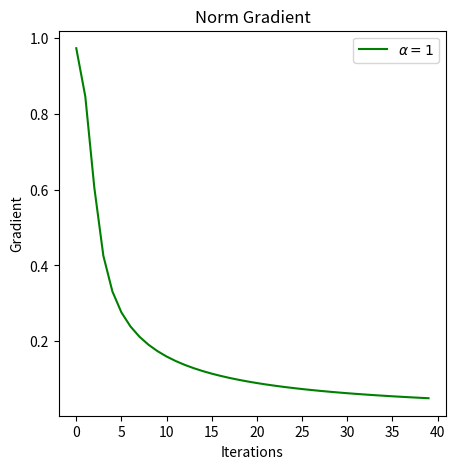
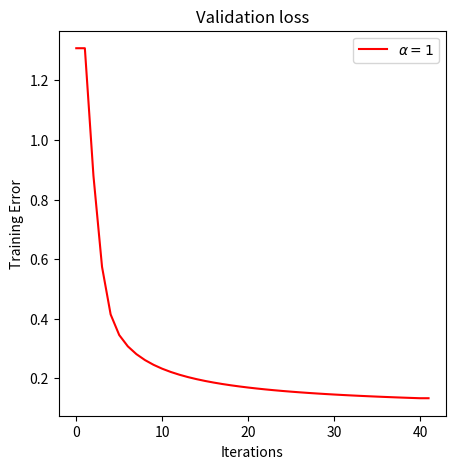
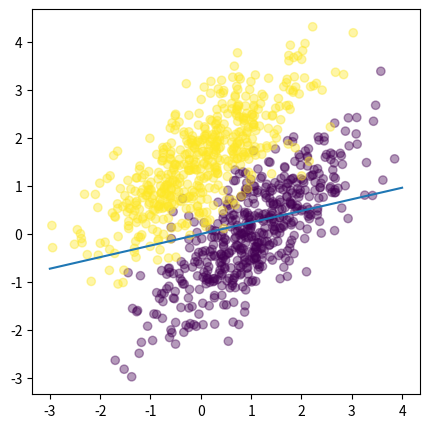
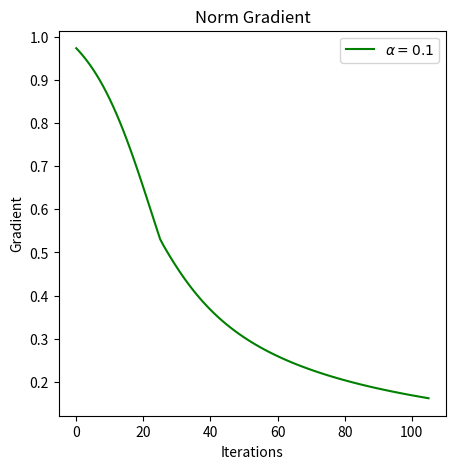
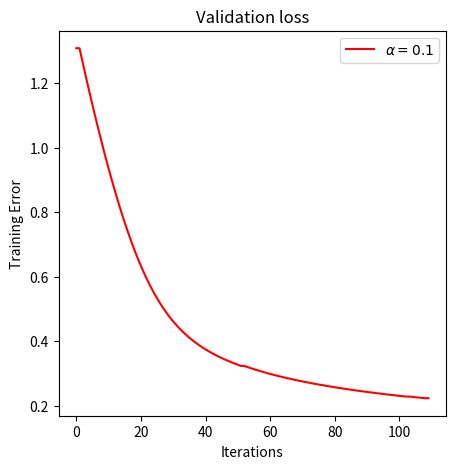
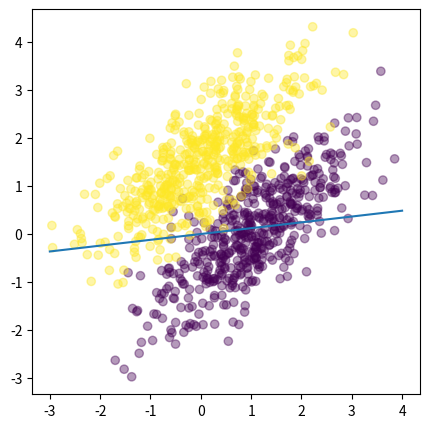
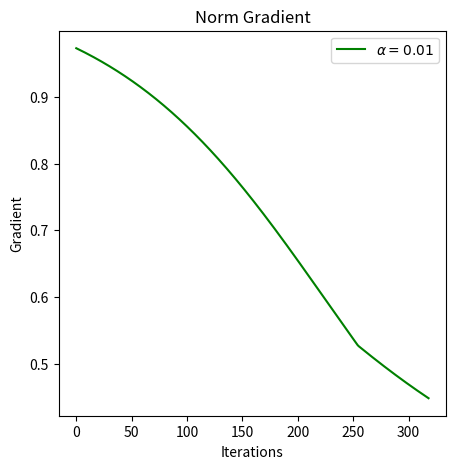
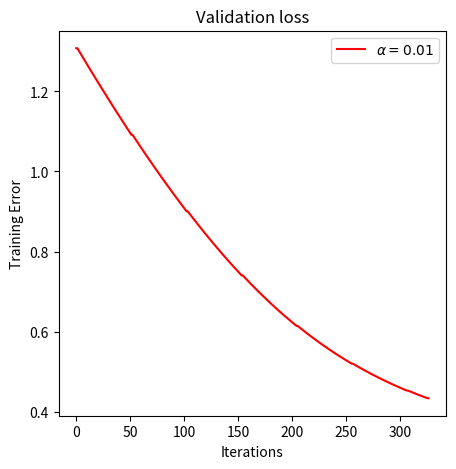
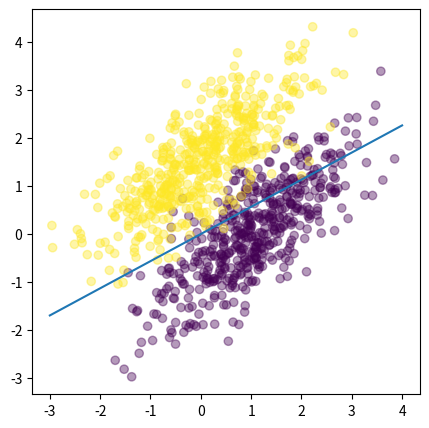
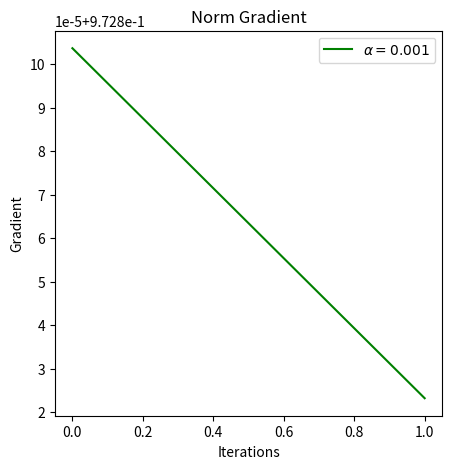

The matplotlib source for these figures, in order:
# -*- coding: utf-8 -*-
"""
Created on Sat May  9 00:08:36 2020

[redacted]
"""

import numpy as np
import matplotlib.pyplot as plt


class LogisticRegression:

    def __init__(self, alpha=0.001, iterations=100000):
        self.alpha = alpha
        self.iterations = iterations
        self.loss_threshold = 0.001
        self.iteration_count = 0
        self.fpr = []
        self.tpr = []
        self.total_cost=[]
        self.tot_iter = []
        self.norm_current_loss = []
        self.norm_grad =[]

    def activation_sigmoid(self, z):
        return 1 / (1 + np.exp(-z))

    def loss(self, predicted, actual):
        self.cost = (-actual * np.log(predicted) - (1 - actual) * np.log(1 - predicted)).mean()
        self.total_cost.append(self.cost)
        return self.cost

    def calc_scores(self, actual_y, predicted_y):
        predicted_y = np.round(predicted_y)
        predicted_y = predicted_y.tolist()
        actual_y = actual_y.tolist()

        fp = 0
        for i in range(500):
            if predicted_y[i] != actual_y[i]:
                fp += 1

        tp = 0
        for i in range(500):
            if predicted_y[i + 500] == actual_y[i + 500]:
                tp += 1

        tpr = tp / 500
        fpr = fp / 500

        self.fpr.append(fpr)
        self.tpr.append(tpr)

    def getScores(self):
        return self.fpr, self.tpr

    def learn(self, X, target):
        X = np.concatenate((np.ones((X.shape[0], 1)), X), axis=1)

        self.weights = np.ones(X.shape[1])

        previous_loss = float('inf')
        for self.iteration_count in range(self.iterations):
            net_val = np.dot(X, self.weights)
            prediction = self.activation_sigmoid(net_val)
            gradient = np.dot(X.T, (prediction - target)) / target.size
            self.weights -= self.alpha * gradient
            current_loss = self.loss(prediction, target)
            self.calc_scores(target, prediction)
            self.norm_grad.append(abs(gradient[0])+abs(gradient[1])+abs(gradient[2]))

            if (gradient == np.zeros(X.shape[1])).all():
                print("Entropy loss at epoch %s: %s" % (self.iteration_count + 1, self.loss(prediction, target)))
                print("Gradient is zero!")
                print("total no. of iterations run: ", self.iteration_count + 1)
                break

            if previous_loss - current_loss < self.loss_threshold:
                print("Entropy loss at epoch %s: %s" % (self.iteration_count + 1, self.loss(prediction, target)))
                print("Loss optimized is less than threshold!")
                print("total no. of iterations run: ", self.iteration_count + 1)
                break

            if self.iteration_count % 50 == 0:
                print("Entropy loss at epoch %s: %s" % (self.iteration_count + 1, self.loss(prediction, target)))

            if self.iteration_count == self.iterations - 1:
                print("Entropy loss at epoch %s: %s" % (self.iteration_count + 1, self.loss(prediction, target)))
                print("total no. of iterations run: ", self.iteration_count + 1)

            self.norm_current_loss.append(abs(current_loss-previous_loss))
            previous_loss = current_loss
            self.store_iter = self.iteration_count + 1
            self.tot_iter.append(self.store_iter)
        return self.norm_current_loss, self.tot_iter, self.norm_grad
            

    def predict(self, X):
        X = np.concatenate((np.ones((X.shape[0], 1)), X), axis=1)
        return np.round(self.activation_sigmoid(np.dot(X, self.weights)))
    


def generate_data(mean, variance, count):
    return np.random.multivariate_normal(mean, variance, count)


def calculateAccuracy(predicted_y, test_y):
    predicted_y = predicted_y.tolist()
    test_y = test_y.tolist()

    count = 0
    for i in range(len(predicted_y)):
        if predicted_y[i] == test_y[i]:
            count += 1

    return (count / len(predicted_y)) * 100

max_iterations = 100000
train_x1 = generate_data([1, 0], [[1, 0.75], [0.75, 1]], 500)
train_x2 = generate_data([0, 1.5], [[1, 0.75], [0.75, 1]], 500)
train_X = np.vstack((train_x1, train_x2)).astype(np.float32)
train_y = np.hstack((np.zeros(500), np.ones(500)))

test_x1 = generate_data([1, 0], [[1, 0.75], [0.75, 1]], 250)
test_x2 = generate_data([0, 1.5], [[1, 0.75], [0.75, 1]], 250)
test_X = np.vstack((test_x1, test_x2)).astype(np.float32)
test_y = np.hstack((np.zeros(250), np.ones(250)))

print("\n\nLearning rate (Alpha): 1\nTotal Iterations: 100000")
LR = LogisticRegression(alpha=1, iterations=max_iterations)
LR.learn(train_X, train_y)
print("Final Weights: ", LR.weights)
predicted_y = LR.predict(test_X)
accuracy = calculateAccuracy(predicted_y, test_y)
print("Accuracy: ", accuracy)
f, ax = plt.subplots(1, figsize=(5, 5))
ax.set_title("Norm Gradient")
ax.plot(range(0, len(LR.norm_grad)), LR.norm_grad, 'g', label=r'$\alpha = 1$') 
ax.set_xlabel('Iterations')
ax.set_ylabel('Gradient')
ax.legend();
f, ax = plt.subplots(1, figsize=(5, 5))
plt.figure(figsize=(8, 8))
ax.set_title("Validation loss")
ax.plot(range(0, len(LR.total_cost)), LR.total_cost, 'r', label=r'$\alpha = 1$') 
ax.set_xlabel('Iterations')
ax.set_ylabel('Training Error')
ax.legend();
fpr, tpr = LR.getScores()
plt.figure(figsize=(5, 5))
plt.figure(figsize=(5, 5))
x_d = np.linspace(-3, 4, 50)
y_d = (LR.weights[0]*x_d)/LR.weights[1]
plt.scatter(train_X[:, 0], train_X[:, 1], c=train_y, alpha=.4)
plt.plot(x_d, y_d)
plt.show()

print("\n\nLearning rate (Alpha): 0.1\nTotal Iterations: 100000")
LR = LogisticRegression(alpha=0.1, iterations=max_iterations)
LR.learn(train_X, train_y)
print("Final Weights: ", LR.weights)
predicted_y = LR.predict(test_X)
accuracy = calculateAccuracy(predicted_y, test_y)
print("Accuracy: ", accuracy)
f, ax = plt.subplots(1, figsize=(5, 5))
ax.set_title("Norm Gradient")
ax.plot(range(0, len(LR.norm_grad)), LR.norm_grad, 'g', label=r'$\alpha = 0.1$') 
ax.set_xlabel('Iterations')
ax.set_ylabel('Gradient')
ax.legend();
f, ax = plt.subplots(1, figsize=(5, 5))
plt.figure(figsize=(8, 8))
ax.set_title("Validation loss")
ax.plot(range(0, len(LR.total_cost)), LR.total_cost, 'r', label=r'$\alpha = 0.1$') 
ax.set_xlabel('Iterations')
ax.set_ylabel('Training Error')
ax.legend();
fpr, tpr = LR.getScores()
plt.figure(figsize=(5, 5))
plt.figure(figsize=(5, 5))
x_d = np.linspace(-3, 4, 50)
y_d = (LR.weights[0]*x_d)/LR.weights[1]
plt.scatter(train_X[:, 0], train_X[:, 1], c=train_y, alpha=.4)
plt.plot(x_d, y_d)
plt.show()

print("\n\nLearning rate (Alpha): 0.01\nTotal Iterations: 100000")
LR = LogisticRegression(alpha=0.01, iterations=max_iterations)
LR.learn(train_X, train_y)
print("Final Weights: ", LR.weights)
predicted_y = LR.predict(test_X)
accuracy = calculateAccuracy(predicted_y, test_y)
print("Accuracy: ", accuracy)
f, ax = plt.subplots(1, figsize=(5, 5))
ax.set_title("Norm Gradient")
ax.plot(range(0, len(LR.norm_grad)), LR.norm_grad, 'g', label=r'$\alpha = 0.01$') 
ax.set_xlabel('Iterations')
ax.set_ylabel('Gradient')
ax.legend();
f, ax = plt.subplots(1, figsize=(5, 5))
plt.figure(figsize=(8, 8))
ax.set_title("Validation loss")
ax.plot(range(0, len(LR.total_cost)), LR.total_cost, 'r', label=r'$\alpha = 0.01$') 
ax.set_xlabel('Iterations')
ax.set_ylabel('Training Error')
ax.legend();
fpr, tpr = LR.getScores()
plt.figure(figsize=(5, 5))
plt.figure(figsize=(5, 5))
x_d = np.linspace(-3, 4, 50)
y_d = -(LR.weights[0]*x_d)/LR.weights[1]
plt.scatter(train_X[:, 0], train_X[:, 1], c=train_y, alpha=.4)
plt.plot(x_d, y_d)
plt.show()

print("\n\nLearning rate (Alpha): 0.001\nTotal Iterations: 100000")
LR = LogisticRegression(alpha=0.001, iterations=max_iterations)
LR.learn(train_X, train_y)
print("Final Weights: ", LR.weights)
predicted_y = LR.predict(test_X)
accuracy = calculateAccuracy(predicted_y, test_y)
print("Accuracy: ", accuracy)
f, ax = plt.subplots(1, figsize=(5, 5))
ax.set_title("Norm Gradient")
ax.plot(range(0, len(LR.norm_grad)), LR.norm_grad, 'g', label=r'$\alpha = 0.001$') 
ax.set_xlabel('Iterations')
ax.set_ylabel('Gradient')
ax.legend();
f, ax = plt.subplots(1, figsize=(5, 5))
plt.figure(figsize=(8, 8))
ax.set_title("Validation loss")
ax.plot(range(0, len(LR.total_cost)), LR.total_cost, 'r', label=r'$\alpha = 0.001$') 
ax.set_xlabel('Iterations')
ax.set_ylabel('Training Error')
ax.legend();
fpr, tpr = LR.getScores()
plt.figure(figsize=(5, 5))
plt.figure(figsize=(5, 5))
x_d = np.linspace(-3, 4, 50)
y_d = (LR.weights[0]*x_d)/LR.weights[1]
plt.scatter(train_X[:, 0], train_X[:, 1], c=train_y, alpha=.4)
plt.plot(x_d, y_d)
plt.show()

plt.figure(figsize=(5, 5))
plt.scatter(train_X[:, 0], train_X[:, 1], c=train_y, alpha=.4)
plt.show()

